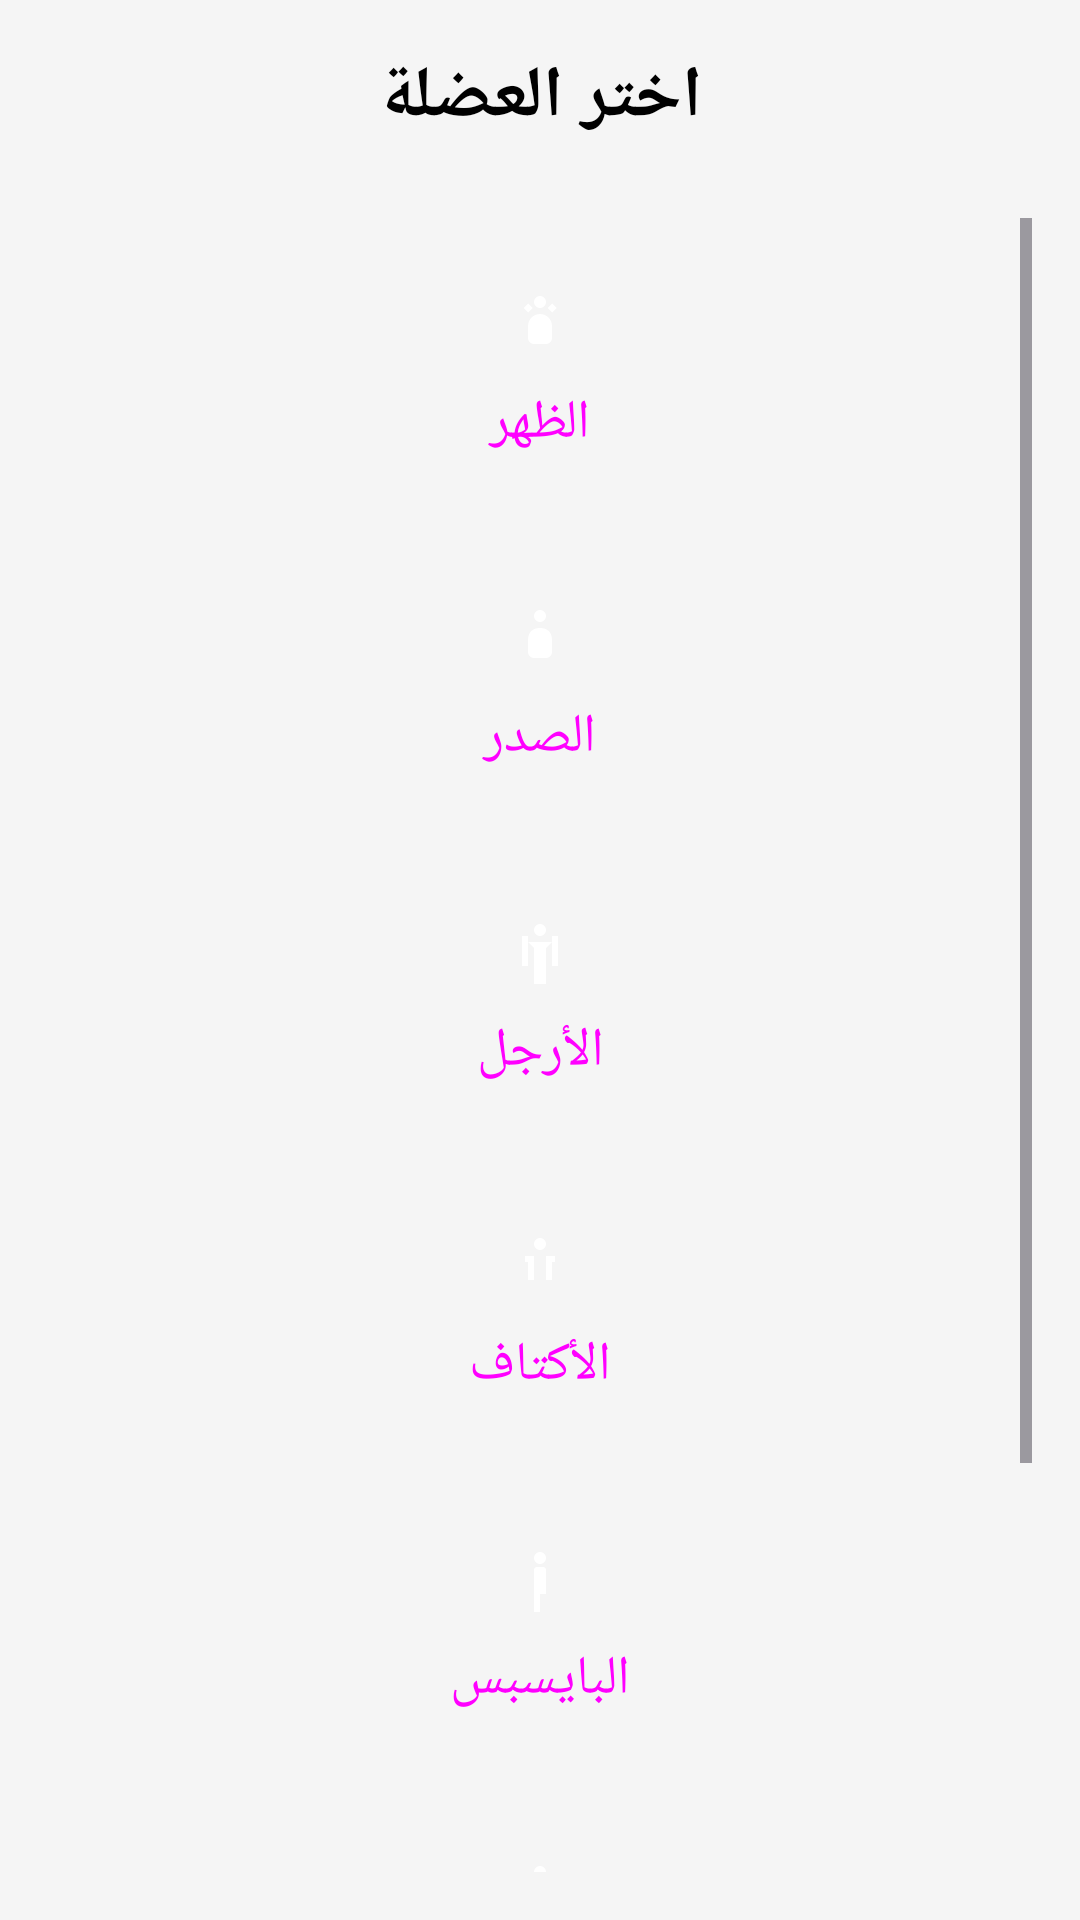

Layout XML and referenced resources for this Android screen:
<!-- AndroidManifest.xml: activity theme Theme.GymApp -->
<!-- res/layout/activity_main.xml -->
<?xml version="1.0" encoding="utf-8"?>
<LinearLayout xmlns:android="http://schemas.android.com/apk/res/android"
    xmlns:app="http://schemas.android.com/apk/res-auto"
    android:layout_width="match_parent"
    android:layout_height="match_parent"
    android:orientation="vertical"
    android:padding="16dp"
    android:background="@color/background">

    
    <TextView
        android:layout_width="match_parent"
        android:layout_height="wrap_content"
        android:text="@string/main_title"
        android:textSize="24sp"
        android:textStyle="bold"
        android:gravity="center"
        android:layout_marginBottom="24dp"
        android:textColor="@color/on_background" />

    
    <ScrollView
        android:layout_width="match_parent"
        android:layout_height="match_parent">

        <LinearLayout
            android:layout_width="match_parent"
            android:layout_height="wrap_content"
            android:orientation="vertical">

            
            <Button
                android:id="@+id/btn_back_muscle"
                style="@style/MuscleButton"
                android:text="@string/muscle_back"
                android:drawableTop="@drawable/ic_muscle_back"
                android:drawablePadding="8dp" />

            
            <Button
                android:id="@+id/btn_chest_muscle"
                style="@style/MuscleButton"
                android:text="@string/muscle_chest"
                android:drawableTop="@drawable/ic_muscle_chest"
                android:drawablePadding="8dp" />

            
            <Button
                android:id="@+id/btn_legs_muscle"
                style="@style/MuscleButton"
                android:text="@string/muscle_legs"
                android:drawableTop="@drawable/ic_muscle_legs"
                android:drawablePadding="8dp" />

            
            <Button
                android:id="@+id/btn_shoulders_muscle"
                style="@style/MuscleButton"
                android:text="@string/muscle_shoulders"
                android:drawableTop="@drawable/ic_muscle_shoulders"
                android:drawablePadding="8dp" />

            
            <Button
                android:id="@+id/btn_biceps_muscle"
                style="@style/MuscleButton"
                android:text="@string/muscle_biceps"
                android:drawableTop="@drawable/ic_muscle_biceps"
                android:drawablePadding="8dp" />

            
            <Button
                android:id="@+id/btn_triceps_muscle"
                style="@style/MuscleButton"
                android:text="@string/muscle_triceps"
                android:drawableTop="@drawable/ic_muscle_triceps"
                android:drawablePadding="8dp" />

            
            <Button
                android:id="@+id/btn_forearms_muscle"
                style="@style/MuscleButton"
                android:text="@string/muscle_forearms"
                android:drawableTop="@drawable/ic_muscle_forearms"
                android:drawablePadding="8dp" />

        </LinearLayout>

    </ScrollView>

</LinearLayout>
<!-- resources referenced by this layout -->
<resources>
  <color name="background">#FFF5F5F5</color>
  <color name="on_background">#FF000000</color>
  <!-- drawable ic_muscle_biceps (drawable) -->
  <?xml version="1.0" encoding="utf-8"?>
  <vector xmlns:android="http://schemas.android.com/apk/res/android"
      android:width="24dp"
      android:height="24dp"
      android:viewportWidth="24"
      android:viewportHeight="24"
      android:tint="@color/white">
      <path
          android:fillColor="@android:color/white"
          android:pathData="M12,2C13.1,2 14,2.9 14,4C14,5.1 13.1,6 12,6C10.9,6 10,5.1 10,4C10,2.9 10.9,2 12,2ZM10,8C10,7.4 10.4,7 11,7L13,7C13.6,7 14,7.4 14,8L14,16L12,16L12,22L10,22L10,8Z" />
  </vector>
  <!-- drawable ic_muscle_forearms (drawable) -->
  <?xml version="1.0" encoding="utf-8"?>
  <vector xmlns:android="http://schemas.android.com/apk/res/android"
      android:width="24dp"
      android:height="24dp"
      android:viewportWidth="24"
      android:viewportHeight="24"
      android:tint="@color/white">
      <path
          android:fillColor="@android:color/white"
          android:pathData="M12,2C13.1,2 14,2.9 14,4C14,5.1 13.1,6 12,6C10.9,6 10,5.1 10,4C10,2.9 10.9,2 12,2ZM8,8L10,8L10,18L8,18L8,8ZM16,8L16,18L14,18L14,8L16,8Z" />
  </vector>
  <!-- drawable ic_muscle_shoulders (drawable) -->
  <?xml version="1.0" encoding="utf-8"?>
  <vector xmlns:android="http://schemas.android.com/apk/res/android"
      android:width="24dp"
      android:height="24dp"
      android:viewportWidth="24"
      android:viewportHeight="24"
      android:tint="@color/white">
      <path
          android:fillColor="@android:color/white"
          android:pathData="M12,2C13.1,2 14,2.9 14,4C14,5.1 13.1,6 12,6C10.9,6 10,5.1 10,4C10,2.9 10.9,2 12,2ZM7,8L10,8L10,16L8,16L8,10L7,10L7,8ZM17,8L17,10L16,10L16,16L14,16L14,8L17,8Z" />
  </vector>
  <!-- drawable ic_muscle_triceps (drawable) -->
  <?xml version="1.0" encoding="utf-8"?>
  <vector xmlns:android="http://schemas.android.com/apk/res/android"
      android:width="24dp"
      android:height="24dp"
      android:viewportWidth="24"
      android:viewportHeight="24"
      android:tint="@color/white">
      <path
          android:fillColor="@android:color/white"
          android:pathData="M12,2C13.1,2 14,2.9 14,4C14,5.1 13.1,6 12,6C10.9,6 10,5.1 10,4C10,2.9 10.9,2 12,2ZM10,8C10,7.4 10.4,7 11,7L13,7C13.6,7 14,7.4 14,8L14,14L12,14L12,22L10,22L10,8Z" />
  </vector>
  <string name="main_title">اختر العضلة</string>
  <string name="muscle_back">الظهر</string>
  <string name="muscle_biceps">البايسبس</string>
  <string name="muscle_chest">الصدر</string>
  <string name="muscle_forearms">السواعد</string>
  <string name="muscle_legs">الأرجل</string>
  <string name="muscle_shoulders">الأكتاف</string>
  <string name="muscle_triceps">الترايسبس</string>
  <style name="MuscleButton" parent="Widget.Material3.Button">
          <item name="android:layout_width">match_parent</item>
          <item name="android:layout_height">wrap_content</item>
          <item name="android:layout_margin">8dp</item>
          <item name="android:textSize">18sp</item>
          <item name="android:padding">16dp</item>
          <item name="backgroundTint">@color/muscle_button_color</item>
      </style>
  <style name="Theme.GymApp" parent="Base.Theme.GymApp" />
  <color name="white">#FFFFFFFF</color>
  <color name="muscle_button_color">#FF2196F3</color>
  <color name="primary">#FF6200EE</color>
  <color name="on_primary">#FFFFFFFF</color>
  <color name="secondary">#FF03DAC5</color>
  <color name="on_secondary">#FF000000</color>
  <color name="surface">#FFFFFFFF</color>
  <color name="on_surface">#FF000000</color>
</resources>
